Run: headless pygame with SDL's dummy video driver; simulated clock (each Clock.tick advances the game by its frame time, no real sleeping); random seed 0; keys injected as events and as key.get_pressed() state; mouse plan: one left click at the window centre at the start of phase 2, then a move to the lower-right quarter at the start of phase 3.
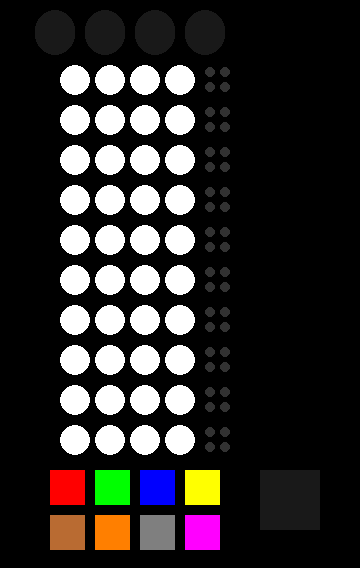
Frame 1 of 4 · flips 1–60 · no input
Frame 2 of 4 · flips 61–180 · clicked the window centre · tapped SPACE, RETURN · held RIGHT (→), D · screen unchanged from frame 1, image omitted
Frame 3 of 4 · flips 181–300 · moved the mouse to the lower-right quarter · held DOWN (↓), S · screen unchanged from frame 2, image omitted
Frame 4 of 4 · flips 301–420 · held LEFT (←), A, UP (↑), W · screen unchanged from frame 3, image omitted

The pygame program that drew these frames:

import pygame
from pygame.locals import *
import random
#hello
pygame.init()
var = 0
screen_width = 360
screen_height = 568


# defining the surface to draw on and update
surf = surf2 = pygame.display.set_mode((screen_width, screen_height))

tempColor = (255, 255, 255)
grid = [[(255, 255, 255), (255, 255, 255), (255, 255, 255), (255, 255, 255)], [(255, 255, 255), (255, 255, 255), (255, 255, 255), (255, 255, 255)], [(255, 255, 255), (255, 255, 255), (255, 255, 255), (255, 255, 255)], [(255, 255, 255), (255, 255, 255), (255, 255, 255), (255, 255, 255)], [(255, 255, 255), (255, 255, 255), (255, 255, 255), (255, 255, 255)], [(255, 255, 255), (255, 255, 255), (255, 255, 255), (255, 255, 255)], [(255, 255, 255), (255, 255, 255), (255, 255, 255), (255, 255, 255)], [(255, 255, 255), (255, 255, 255), (255, 255, 255), (255, 255, 255)], [(255, 255, 255), (255, 255, 255), (255, 255, 255), (255, 255, 255)], [(255, 255, 255), (255, 255, 255), (255, 255, 255), (255, 255, 255)], [], []]
pegGrid = [[(50, 50, 50), (50, 50, 50), (50, 50, 50), (50, 50, 50)], [(50, 50, 50), (50, 50, 50), (50, 50, 50), (50, 50, 50)], [(50, 50, 50), (50, 50, 50), (50, 50, 50), (50, 50, 50)], [(50, 50, 50), (50, 50, 50), (50, 50, 50), (50, 50, 50)], [(50, 50, 50), (50, 50, 50), (50, 50, 50), (50, 50, 50)], [(50, 50, 50), (50, 50, 50), (50, 50, 50), (50, 50, 50)], [(50, 50, 50), (50, 50, 50), (50, 50, 50), (50, 50, 50)], [(50, 50, 50), (50, 50, 50), (50, 50, 50), (50, 50, 50)], [(50, 50, 50), (50, 50, 50), (50, 50, 50), (50, 50, 50)], [(50, 50, 50), (50, 50, 50), (50, 50, 50), (50, 50, 50)], [(50, 50, 50), (50, 50, 50), (50, 50, 50), (50, 50, 50)]]
gridButtonList = [[None, None, None, None], [None, None, None, None], [None, None, None, None], [None, None, None, None], [None, None, None, None], [None, None, None, None], [None, None, None, None], [None, None, None, None], [None, None, None, None], [None, None, None, None]]
revealAnswer = [False, True]

gameOn = [True]

round = 0

answer = [random.randint(1,8), random.randint(1,8), random.randint(1,8), random.randint(1,8)]

def duplicateCheck(listP):
  for i in range(len(listP)):
    for j in range(len(listP) - i - 1):
      if listP[i] == listP[i + j + 1]:
        return True
      else:
        continue
  
  return False

# makes sure that there are no duplicates in the answer
while duplicateCheck(answer):
  answer = [random.randint(1,8), random.randint(1,8), random.randint(1,8), random.randint(1,8)]

def convertToColor(val):
  if val == 1:
    return (255, 0, 0)
  elif val == 2:
    return (0, 255, 0)
  elif val == 3:
    return (0, 0, 255)
  elif val == 4:
    return (255, 255, 0)
  elif val == 5:
    return (185, 107, 50)
  elif val == 6:
    return (255, 127, 0)
  elif val == 7:
    return (127, 127, 127)
  elif val == 8:
    return (255, 0, 255)
    
for i in range(len(answer)):
  answer[i] = convertToColor(answer[i])
print(answer) # for fast debugging

# class for buttons :D
class button():
  def __init__(self, color, x, y, width, height, text = ""):
    self.color = color
    self.x = x
    self.y = y
    self.width = width
    self.height = height
    self.text = text
  
  def draw(self, surf2, outline = None):
    if outline:
      pygame.draw.rect(surf2, outline, (self.x - 2, self.y - 2, self.width + 4, self.height + 4), 0)
    
    pygame.draw.rect(surf2, self.color, (self.x, self.y, self.width, self.height), 0)

      # writing text
    if self.text != "":
      font = pygame.font.SysFont('comicsans', 20)
      text = font.render(self.text, 1, (0, 0, 0))
      surf2.blit(text, (self.x + (self.width / 2 - text.get_width() / 2), self.y + (self.height / 2 - text.get_height() / 2)))
    
  def hover(self, pos): 
    if pos[0] > self.x and pos[0] < self.x + self.width and pos[1] > self.y and pos[1] < self.y + self.height:
      return True
    else:
      return False

# drawing the main board for mastermind
def draw_circles(x1, y1, circle_size, separation):
  for i in range(10):
    for j in range(4):
      color = grid[i][j]
      pygame.draw.circle(surf, color, (x1, y1), circle_size)
      x1 += separation
    x1 += -separation * 4
    y1 += -separation - 5

# drawing the smaller judgement circles to the side of each main circle
def draw_small(x1, y1, circle_size):
  for i in range(10):
    for j in range(2):
      for k in range(2):
        color = pegGrid[i][j * 2 + k]
        pygame.draw.circle(surf, color, (x1, y1), circle_size - 10)
        x1 += 15
      x1 += -30
      y1 += 15
    y1 += -70

def sus_circles(x1, y1, circle_size, reveal = False):
  if reveal == False:
    for i in range(4):
      pygame.draw.circle(surf, (25, 25, 25), (x1, y1), circle_size + 5)
      x1 += 50
  elif reveal == True:
    for i in range(4):
      color = answer[i]
      pygame.draw.circle(surf, color, (x1, y1), circle_size + 5)
      x1 += 50
  
# setting up vars, building screen etc
def main():
  pygame.init()

  pygame.display.set_caption("Mastermind")

# defining buttons (and color) :D
curColor = (25, 25, 25)
redButton = button((255, 0, 0), 50, 470, 35, 35)
greenButton = button((0, 255, 0), 95, 470, 35, 35)
blueButton = button((0, 0, 255), 140, 470, 35, 35)
yellowButton = button((255, 255, 0), 185, 470, 35, 35)
brownButton = button((185, 107, 50), 50, 515, 35, 35)
orangeButton = button((255, 127, 0), 95, 515, 35, 35)
grayButton = button((127, 127, 127), 140, 515, 35, 35)
purpleButton = button((255, 0, 255), 185, 515, 35, 35)
checkButton2 = button((255, 215, 0), 235, 425, 100, 30, "Check")
pygame.draw.rect(surf2, curColor, (260, 470, 60, 60), 0)
pygame.display.update()

def checkButton():
  for i in grid[round]:
    if i == (255, 255, 255):
      return False
  
  return True
    
def gridButtonCreate(x1, y1, i, j):
  newButton = button((0, 0, 0), x1, y1, 30, 30)
  gridButtonList[i][j] = newButton

def updatePegs(row):
  # row = grid[round]

  correct = 0
  tempList = [[False, False, False, False], [False, False, False, False]] # used or not used

  for i in range(4):
    if row[i] == answer[i]:
      correct = correct + 1
      tempList[0][i] = True
      tempList[1][i] = True
  
  close = 0

  for i in range(4):
    for j in range(4):
      if i != j:
        if tempList[0][i] == False and tempList[1][j] == False:
          if row[j] == answer[i]:
            tempList[0][i] = True
            tempList[1][j] = True
            close = close + 1

  for i in range(4):
    color = (100, 100, 100)

    if i < correct:
      color = (255, 0, 0)
    elif i < correct + close:
      color = (255, 255, 255)
    
    pegGrid[round][i] = color
  
  # print(str(correct) + ", " + str(close))
  
  if correct == 4:
    print("You Win!")
    revealAnswer[0] = True
    sus_circles(55, 30, 15, revealAnswer[0])

def updateScreen():
  x1 = 60
  y1 = 425
  separation = 35
  circle_size = 15

  if round == 10 and revealAnswer[1] and not revealAnswer[0]:
    revealAnswer[0] = True
    print("You lose!")
    sus_circles(55, 30, circle_size, revealAnswer[0])
    revealAnswer[1] = False

  # a temporary marker to mark the coordinates for the hidden buttons underneath the circles
  for i in range(10):
    for j in range(4):
      gridButtonCreate(x1, y1, i, j)
      pygame.draw.rect(surf2, (0, 0, 0), (x1, y1, 30, 30), 0)
      x1 += 35
    x1 += -140
    y1 += -40
  x1 = 75
  y1 = 440
  draw_circles(x1, y1, circle_size, separation)
  x1 = 210
  y1 = 432.5
  draw_small(x1, y1, circle_size)
  x1 = 55
  y1 = 30
  
  sus_circles(x1, y1, circle_size, revealAnswer[0])
  
  pygame.display.update()
  redButton.draw(surf2, (0, 0, 0))
  greenButton.draw(surf2, (0, 0, 0))
  blueButton.draw(surf2, (0, 0, 0))
  yellowButton.draw(surf2, (0, 0, 0))
  brownButton.draw(surf2, (0, 0, 0))
  orangeButton.draw(surf2, (0, 0, 0))
  grayButton.draw(surf2, (0, 0, 0))
  purpleButton.draw(surf2, (0, 0, 0))
  pygame.draw.rect(surf2, curColor, (260, 470, 60, 60), 0)
  
  if checkButton() and revealAnswer[1]:
    checkButton2.draw(surf2, (0, 0, 0))

main()

while True:
  sus_circles(55, 35, 15, revealAnswer[0])
  pygame.init()
  updateScreen()
  pygame.display.update()
  for event in pygame.event.get():

    pos = pygame.mouse.get_pos()

    if event.type == MOUSEBUTTONDOWN:
      if redButton.hover(pos):
        curColor = (255, 0, 0) 
      
      if greenButton.hover(pos):
        curColor = (0, 255, 0)
      
      if blueButton.hover(pos):
        curColor = (0, 0, 255) 
      
      if yellowButton.hover(pos):
        curColor = (255, 255, 0) 
      
      if brownButton.hover(pos):
        curColor = (185, 107, 50)
      
      if orangeButton.hover(pos):
        curColor = (255, 127, 0)

      if grayButton.hover(pos):
        curColor = (127, 127, 127)
        
      if purpleButton.hover(pos):
        curColor = (255, 0, 255)
      
      if checkButton2.hover(pos):
        if checkButton():
          if revealAnswer[1]:
            updatePegs(grid[round])
          checkButton2.color = (50, 50, 50)
          checkButton2.draw(surf2, (0, 0, 0))

          if revealAnswer[1]:
            round = round + 1
          
      for i in range(len(gridButtonList)):
        for j in range(len(gridButtonList[i])):
          if gridButtonList[i][j].hover(pos):
            if curColor != (25, 25, 25) and i == round:
              grid[i][j] = curColor

    if event.type == pygame.MOUSEMOTION:
      if redButton.hover(pos):
        redButton.color = (255, 50, 50)
      else:
        redButton.color = (255, 0, 0) 
      
      if greenButton.hover(pos):
        greenButton.color = (0, 205, 0)
      else:
        greenButton.color = (0, 255, 0) 
      
      if blueButton.hover(pos):
        blueButton.color = (50, 50, 255)
      else:
        blueButton.color = (0, 0, 255) 
      
      if yellowButton.hover(pos):
        yellowButton.color = (205, 205, 0)
      else:
        yellowButton.color = (255, 255, 0) 
      
      if brownButton.hover(pos):
        brownButton.color = (235, 157, 100)
      else:
        brownButton.color = (185, 107, 50) 
      
      if orangeButton.hover(pos):
        orangeButton.color = (255, 177, 50)
      else:
        orangeButton.color = (255, 127, 0) 
      
      if grayButton.hover(pos):
        grayButton.color = (177, 177, 177)
      else:
        grayButton.color = (127, 127, 127) 
      
      if purpleButton.hover(pos):
        purpleButton.color = (255, 50, 255)
      else:
        purpleButton.color = (255, 0, 255) 
      
      if checkButton2.hover(pos):
        checkButton2.color = (200, 160, 0)
      else:
        checkButton2.color = (255, 215, 0)
